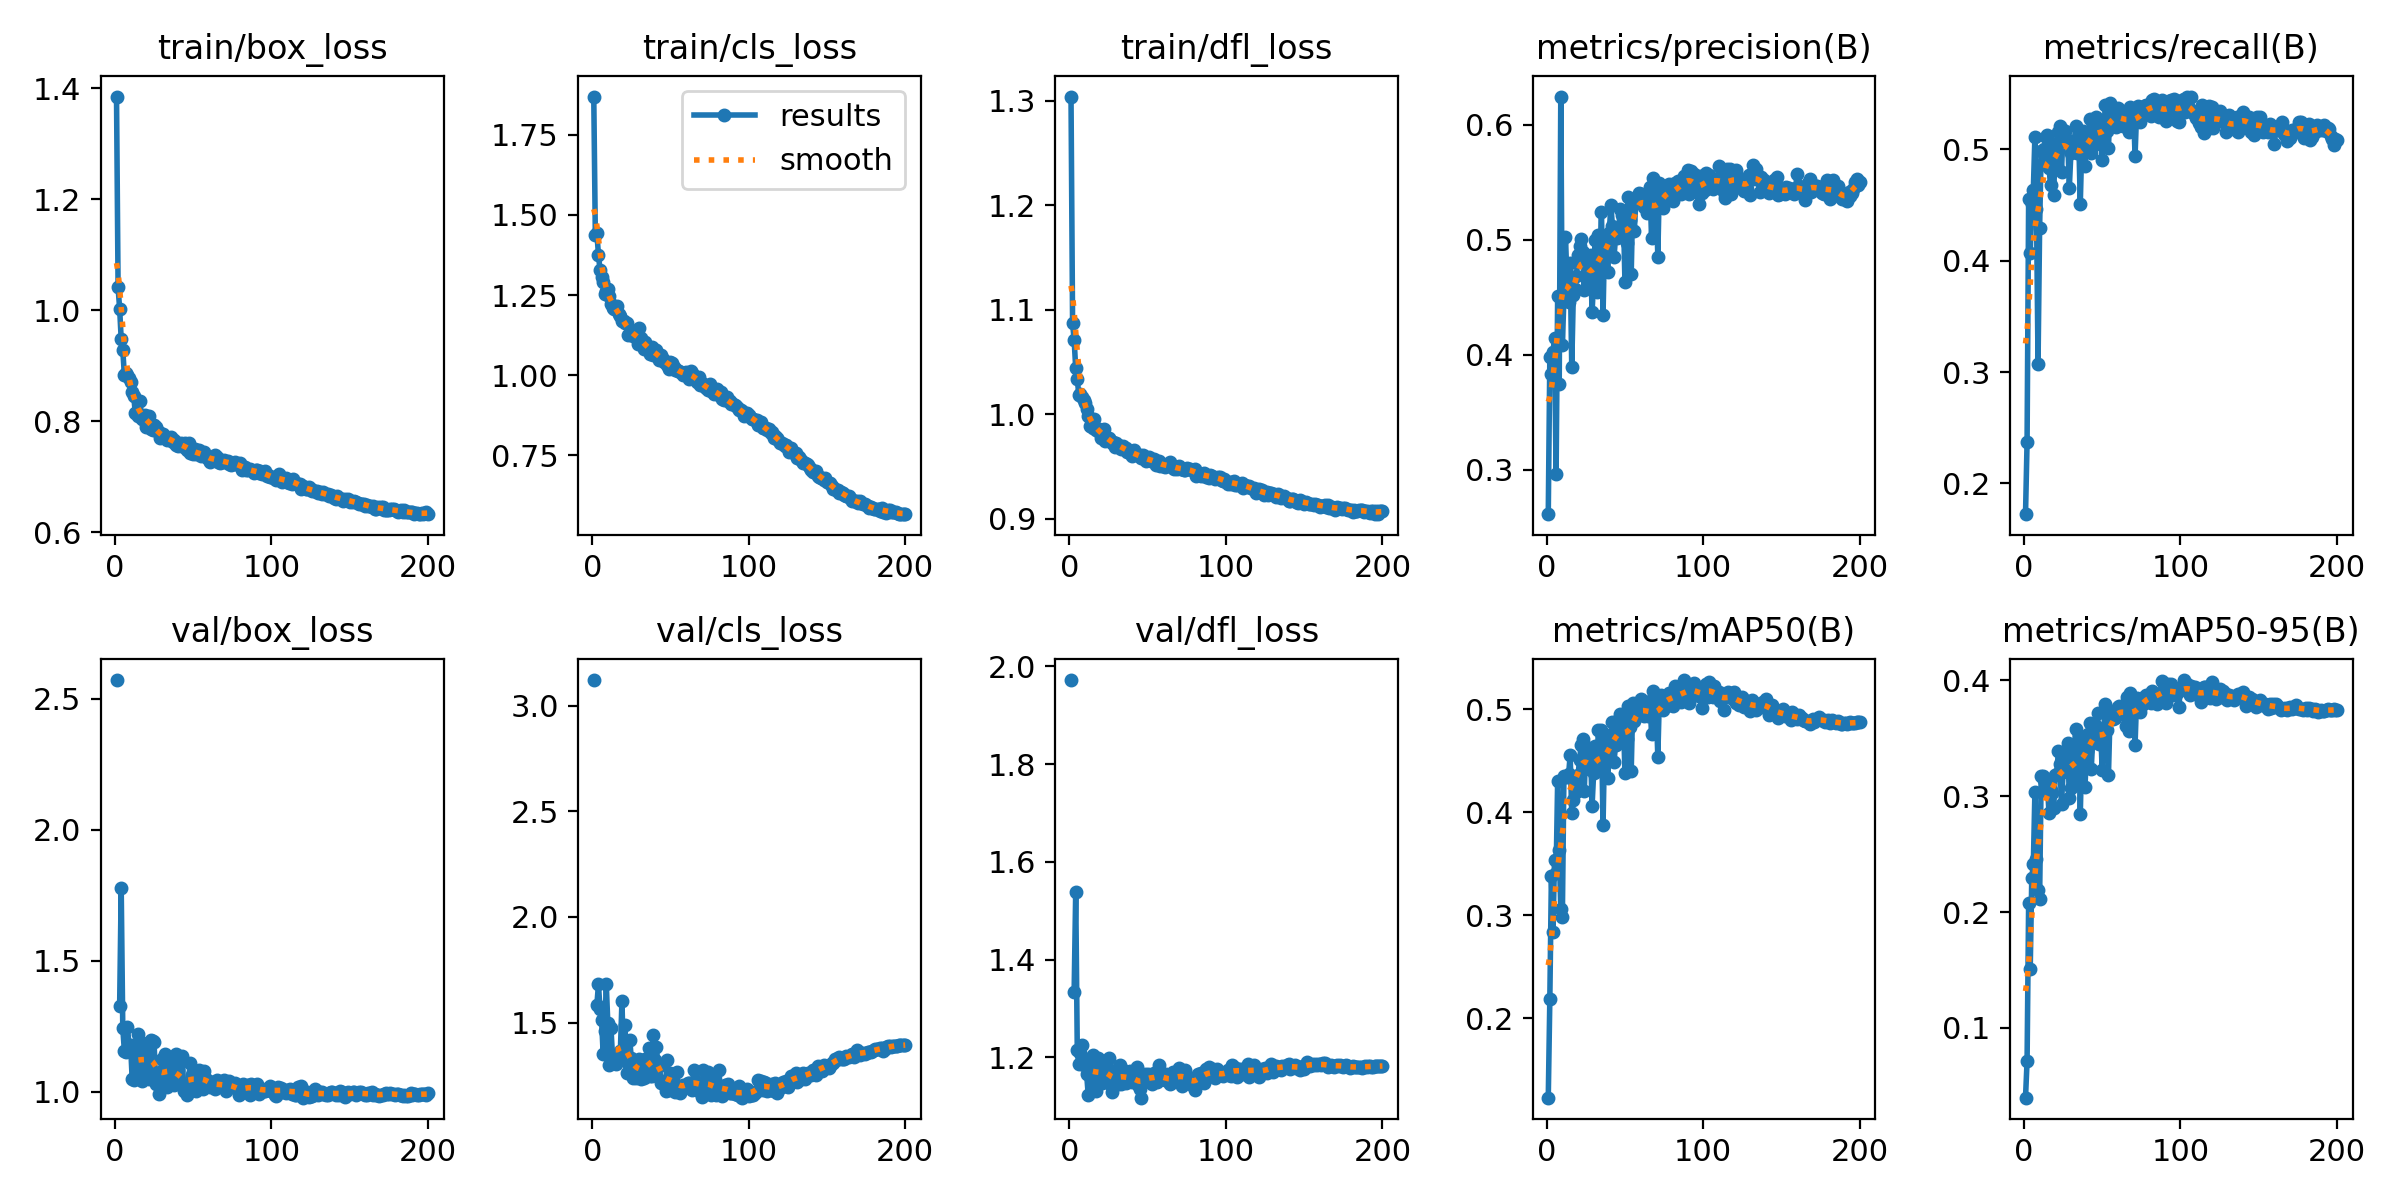

The file beside this chart, header and first rows:
epoch, time, train/box_loss, train/cls_loss, train/dfl_loss, metrics/precision(B), metrics/recall(B), metrics/mAP50(B), metrics/mAP50-95(B), val/box_loss, val/cls_loss, val/dfl_loss, lr/pg0, lr/pg1, lr/pg2
1, 29.93, 1.385, 1.87, 1.304, 0.2613, 0.1723, 0.1228, 0.03973, 2.571, 3.121, 1.972, 0.0005505, 0.0005505, 0.0005505
2, 57.82, 1.041, 1.438, 1.087, 0.3979, 0.2376, 0.2186, 0.07156, nan, nan, nan, 0.001106, 0.001106, 0.001106
3, 85.42, 1.003, 1.444, 1.071, 0.3832, 0.4555, 0.338, 0.2079, 1.328, 1.584, 1.335, 0.001661, 0.001661, 0.001661
4, 112.4, 0.9475, 1.375, 1.044, 0.4024, 0.4067, 0.284, 0.1504, 1.778, 1.681, 1.539, 0.001666, 0.001666, 0.001666
5, 139.1, 0.9288, 1.328, 1.034, 0.4144, 0.4511, 0.3539, 0.2295, 1.243, 1.562, 1.216, 0.001665, 0.001665, 0.001665
6, 166.3, 0.8841, 1.306, 1.018, 0.2959, 0.4638, 0.3404, 0.2411, 1.157, 1.514, 1.186, 0.001664, 0.001664, 0.001664
7, 193.9, 0.8869, 1.291, 1.019, 0.4511, 0.5115, 0.4304, 0.3039, 1.15, 1.351, 1.208, 0.001663, 0.001663, 0.001663
8, 221.2, 0.8838, 1.253, 1.016, 0.3749, 0.4465, 0.3632, 0.2462, 1.245, 1.46, 1.225, 0.001662, 0.001662, 0.001662
9, 248.3, 0.8781, 1.261, 1.013, 0.6246, 0.3072, 0.3057, 0.2193, 1.177, 1.681, 1.183, 0.00166, 0.00166, 0.00166
10, 275, 0.8702, 1.269, 1.01, 0.4085, 0.429, 0.2983, 0.2114, 1.178, 1.498, 1.194, 0.001659, 0.001659, 0.001659
11, 301.5, 0.8526, 1.246, 1.005, 0.4492, 0.4987, 0.435, 0.3175, 1.048, 1.301, 1.165, 0.001657, 0.001657, 0.001657
12, 329.1, 0.8447, 1.223, 0.9983, 0.5026, 0.4863, 0.434, 0.3172, 1.044, 1.474, 1.123, 0.001655, 0.001655, 0.001655
13, 355.9, 0.8154, 1.209, 0.9889, 0.4627, 0.5001, 0.434, 0.3139, 1.059, 1.335, 1.173, 0.001652, 0.001652, 0.001652
14, 381.8, 0.8176, 1.206, 0.9885, 0.4455, 0.5107, 0.4367, 0.3042, 1.171, 1.315, 1.198, 0.00165, 0.00165, 0.00165
15, 408.5, 0.8103, 1.207, 0.9869, 0.4802, 0.5132, 0.4551, 0.3101, 1.218, 1.305, 1.204, 0.001647, 0.001647, 0.001647
16, 435.6, 0.8357, 1.216, 0.9953, 0.3896, 0.4832, 0.3988, 0.2853, 1.086, 1.347, 1.146, 0.001644, 0.001644, 0.001644
17, 462.7, 0.8044, 1.191, 0.9845, 0.4517, 0.468, 0.4117, 0.3051, 1.039, 1.328, 1.131, 0.001641, 0.001641, 0.001641
18, 489.9, 0.8044, 1.185, 0.984, 0.4571, 0.4955, 0.43, 0.3031, 1.184, 1.364, 1.199, 0.001638, 0.001638, 0.001638
19, 516.3, 0.8105, 1.167, 0.9861, 0.4684, 0.459, 0.4198, 0.2902, 1.16, 1.6, 1.177, 0.001634, 0.001634, 0.001634
20, 543.3, 0.7898, 1.169, 0.9776, 0.4867, 0.5043, 0.4357, 0.3181, 1.081, 1.328, 1.177, 0.001631, 0.001631, 0.001631
21, 570.6, 0.8038, 1.163, 0.9815, 0.4946, 0.4838, 0.4508, 0.3192, 1.112, 1.489, 1.147, 0.001627, 0.001627, 0.001627
22, 597.5, 0.8087, 1.163, 0.9853, 0.5004, 0.5157, 0.4649, 0.3394, 1.047, 1.259, 1.152, 0.001623, 0.001623, 0.001623
23, 625.2, 0.7861, 1.125, 0.974, 0.4894, 0.5206, 0.4707, 0.3274, 1.196, 1.308, 1.192, 0.001618, 0.001618, 0.001618
24, 651.8, 0.7852, 1.133, 0.976, 0.4559, 0.4797, 0.4203, 0.2932, 1.191, 1.419, 1.181, 0.001614, 0.001614, 0.001614
25, 678.2, 0.7926, 1.136, 0.9767, 0.4858, 0.5171, 0.4636, 0.3211, 1.189, 1.33, 1.199, 0.001609, 0.001609, 0.001609
26, 704.5, 0.7901, 1.121, 0.975, 0.4773, 0.5162, 0.4556, 0.3358, 1.029, 1.236, 1.146, 0.001604, 0.001604, 0.001604
27, 730.2, 0.782, 1.131, 0.9726, 0.4663, 0.5071, 0.442, 0.3266, 1.049, 1.292, 1.13, 0.001599, 0.001599, 0.001599
28, 755.7, 0.7805, 1.13, 0.973, 0.4868, 0.5085, 0.4618, 0.3463, 0.9917, 1.235, 1.147, 0.001594, 0.001594, 0.001594
29, 782.3, 0.7693, 1.095, 0.9686, 0.4369, 0.4657, 0.4062, 0.2981, 1.074, 1.31, 1.153, 0.001588, 0.001588, 0.001588
30, 807.3, 0.7718, 1.148, 0.9719, 0.4655, 0.497, 0.4379, 0.3068, 1.123, 1.329, 1.175, 0.001583, 0.001583, 0.001583
31, 832.4, 0.7776, 1.115, 0.9709, 0.5001, 0.5048, 0.4641, 0.3427, 1.019, 1.232, 1.145, 0.001577, 0.001577, 0.001577
32, 859, 0.7712, 1.103, 0.9695, 0.4549, 0.5024, 0.4399, 0.3143, 1.142, 1.272, 1.185, 0.001571, 0.001571, 0.001571
33, 885.6, 0.7667, 1.081, 0.967, 0.5041, 0.5207, 0.4793, 0.3579, 1.019, 1.237, 1.145, 0.001565, 0.001565, 0.001565
34, 913.3, 0.7705, 1.102, 0.969, 0.4789, 0.4969, 0.4521, 0.3236, 1.113, 1.329, 1.175, 0.001559, 0.001559, 0.001559
35, 940, 0.7668, 1.086, 0.9668, 0.5243, 0.5103, 0.4797, 0.3521, 1.086, 1.246, 1.163, 0.001552, 0.001552, 0.001552
36, 966.4, 0.7722, 1.088, 0.9676, 0.4345, 0.4511, 0.3874, 0.2844, 1.091, 1.382, 1.147, 0.001545, 0.001545, 0.001545
37, 992.4, 0.7634, 1.067, 0.9637, 0.502, 0.5065, 0.4672, 0.3433, 1.055, 1.249, 1.153, 0.001539, 0.001539, 0.001539
38, 1019, 0.7657, 1.086, 0.9647, 0.4975, 0.5165, 0.469, 0.3512, 1.024, 1.246, 1.161, 0.001532, 0.001532, 0.001532
39, 1045, 0.7569, 1.063, 0.9628, 0.4716, 0.4852, 0.4327, 0.3082, 1.142, 1.442, 1.173, 0.001524, 0.001524, 0.001524
40, 1072, 0.7552, 1.077, 0.9596, 0.5059, 0.5054, 0.4747, 0.3393, 1.081, 1.324, 1.149, 0.001517, 0.001517, 0.001517
41, 1098, 0.7593, 1.077, 0.966, 0.5306, 0.5067, 0.4738, 0.3537, 1.033, 1.384, 1.155, 0.001509, 0.001509, 0.001509
42, 1123, 0.7603, 1.059, 0.9618, 0.5118, 0.5268, 0.4874, 0.363, 1.032, 1.299, 1.153, 0.001502, 0.001502, 0.001502
43, 1149, 0.7561, 1.047, 0.9609, 0.4847, 0.4967, 0.4483, 0.3233, 1.134, 1.293, 1.181, 0.001494, 0.001494, 0.001494
44, 1175, 0.7542, 1.062, 0.9608, 0.5025, 0.5027, 0.4655, 0.3511, 1.002, 1.213, 1.144, 0.001486, 0.001486, 0.001486
45, 1200, 0.7601, 1.049, 0.961, 0.5013, 0.5169, 0.4687, 0.3518, 1.01, 1.223, 1.136, 0.001478, 0.001478, 0.001478
46, 1227, 0.7484, 1.042, 0.9576, 0.5084, 0.5289, 0.4906, 0.3606, 0.9878, 1.207, 1.118, 0.001469, 0.001469, 0.001469
47, 1253, 0.7602, 1.04, 0.9605, 0.5271, 0.5232, 0.4955, 0.3715, 1.026, 1.176, 1.158, 0.001461, 0.001461, 0.001461
48, 1278, 0.7433, 1.033, 0.9567, 0.5214, 0.507, 0.4797, 0.3452, 1.11, 1.321, 1.167, 0.001452, 0.001452, 0.001452
49, 1303, 0.7432, 1.019, 0.9547, 0.5227, 0.5215, 0.4918, 0.3571, 1.064, 1.18, 1.163, 0.001443, 0.001443, 0.001443
50, 1329, 0.7408, 1.041, 0.9558, 0.4629, 0.4902, 0.4376, 0.3224, 1.071, 1.261, 1.167, 0.001434, 0.001434, 0.001434
51, 1356, 0.75, 1.036, 0.9591, 0.4976, 0.5145, 0.4706, 0.3572, 1.036, 1.251, 1.162, 0.001425, 0.001425, 0.001425
52, 1382, 0.7414, 1.026, 0.9552, 0.5373, 0.5397, 0.5033, 0.3795, 1.004, 1.209, 1.15, 0.001416, 0.001416, 0.001416
53, 1407, 0.7405, 1.015, 0.9566, 0.5168, 0.5163, 0.4829, 0.3571, 1.023, 1.169, 1.146, 0.001407, 0.001407, 0.001407
54, 1432, 0.7491, 1.015, 0.957, 0.4701, 0.501, 0.4394, 0.3181, 1.081, 1.268, 1.168, 0.001397, 0.001397, 0.001397
55, 1459, 0.7369, 1.013, 0.9515, 0.5343, 0.5412, 0.506, 0.37, 1.075, 1.195, 1.155, 0.001388, 0.001388, 0.001388
56, 1485, 0.7425, 1.009, 0.9552, 0.508, 0.5281, 0.4881, 0.3677, 1.01, 1.166, 1.149, 0.001378, 0.001378, 0.001378
57, 1511, 0.7448, 1.009, 0.9555, 0.5341, 0.5328, 0.5026, 0.3669, 1.079, 1.183, 1.185, 0.001368, 0.001368, 0.001368
58, 1536, 0.736, 0.9997, 0.9505, 0.5352, 0.5253, 0.4981, 0.3673, 1.048, 1.204, 1.16, 0.001358, 0.001358, 0.001358
59, 1562, 0.7364, 1.004, 0.9518, 0.541, 0.5203, 0.4965, 0.374, 1.034, 1.2, 1.164, 0.001348, 0.001348, 0.001348
60, 1589, 0.7296, 1.011, 0.9504, 0.5396, 0.5372, 0.5093, 0.3774, 1.04, 1.203, 1.156, 0.001337, 0.001337, 0.001337
... 140 more rows
